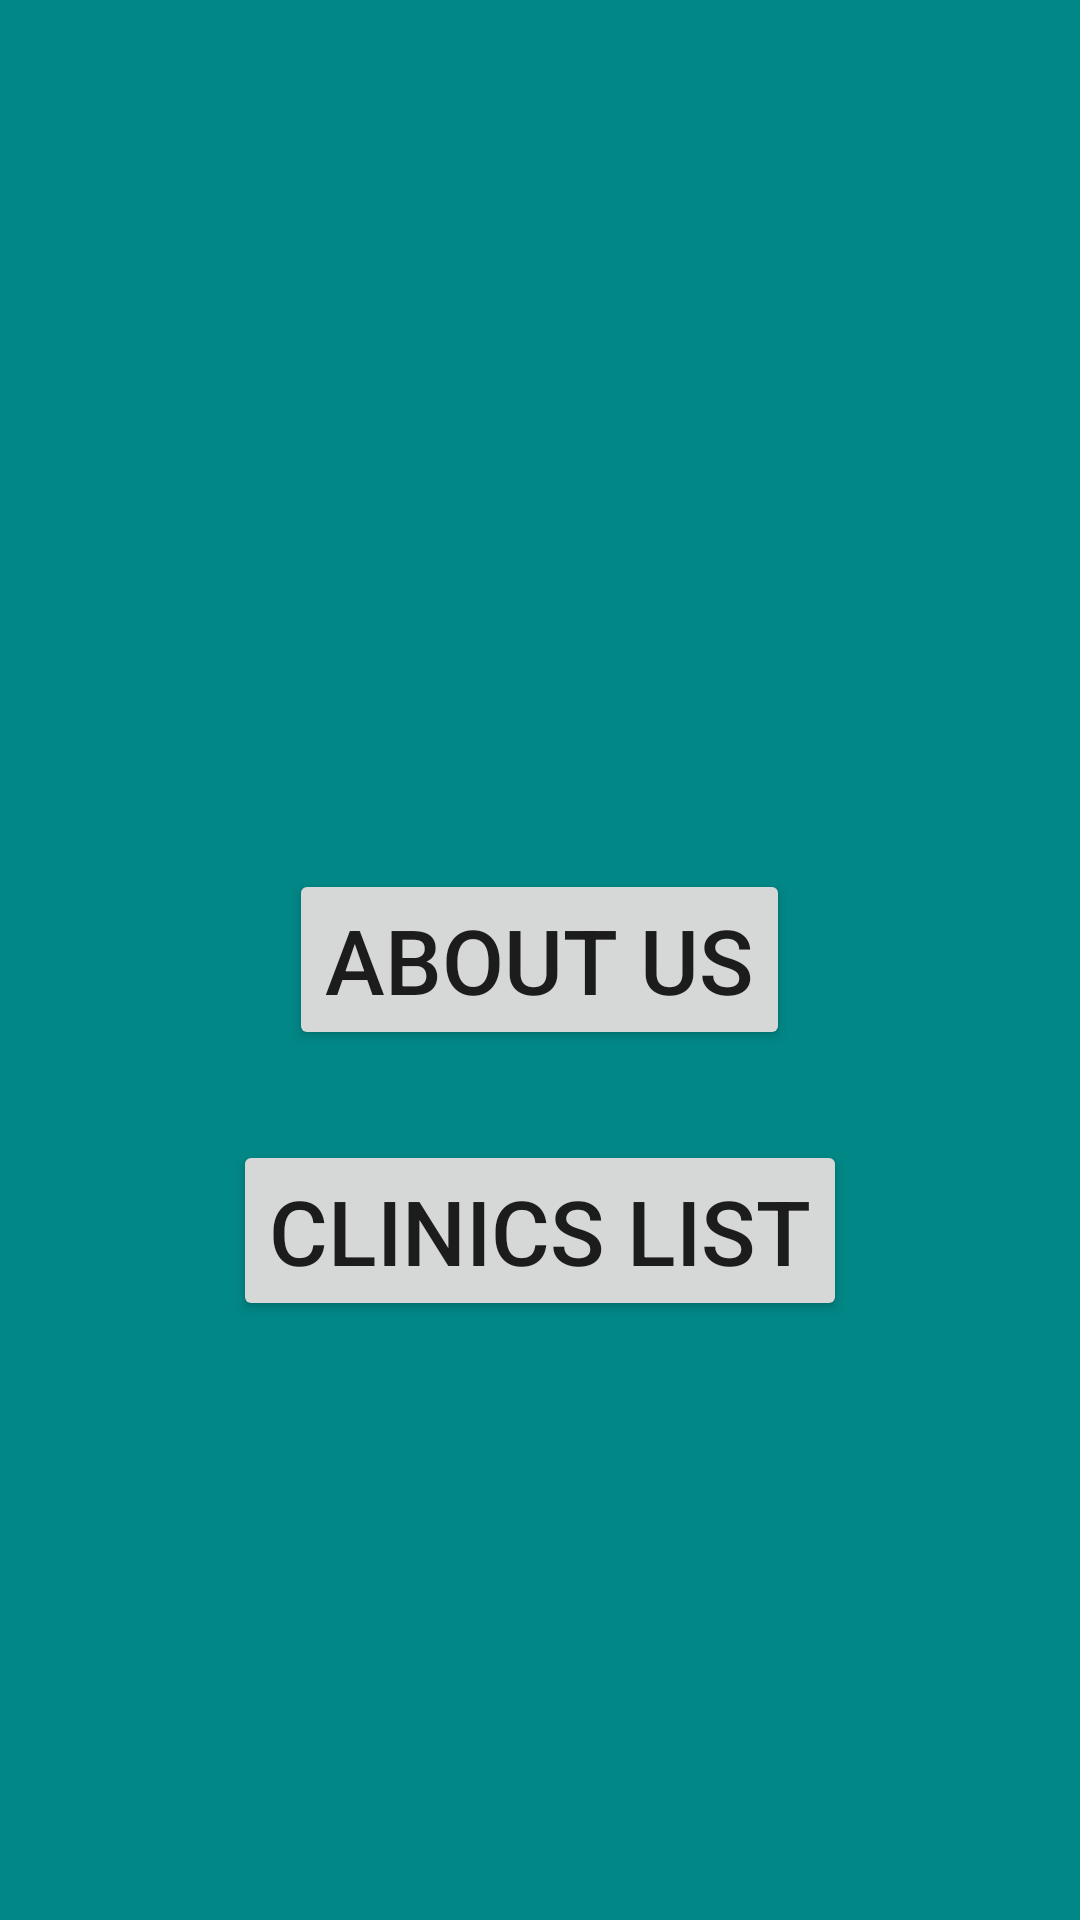

Produce the Android XML layout that renders to this screen, including the resource entries it uses.
<!-- AndroidManifest.xml: application theme Theme.FavoriteList -->
<!-- res/layout/activity_first_page.xml -->
<?xml version="1.0" encoding="utf-8"?>
<RelativeLayout xmlns:android="http://schemas.android.com/apk/res/android"
    xmlns:app="http://schemas.android.com/apk/res-auto"
    xmlns:tools="http://schemas.android.com/tools"
    android:layout_width="match_parent"
    android:layout_height="match_parent"
    android:background="@color/teal_700"
    tools:context=".first_page">

    <Button
        android:id="@+id/btnAboutUs"
        android:layout_width="wrap_content"
        android:layout_height="wrap_content"
        android:text="@string/aboutus"
        android:layout_centerHorizontal="true"
        android:textSize="30sp"
        android:layout_marginBottom="30dp"
        android:layout_centerInParent="true"
        android:onClick="goToAboutUs"
        />
    <Button
        android:id="@+id/btnClinicsList"
        android:layout_width="wrap_content"
        android:layout_height="wrap_content"
        android:text="@string/clinics_list"
        android:textSize="30sp"
        android:layout_centerHorizontal="true"
        android:layout_below="@id/btnAboutUs"

        android:onClick="goToList"
        />

</RelativeLayout>
<!-- resources referenced by this layout -->
<resources>
  <color name="teal_700">#FF018786</color>
  <string name="aboutus">About Us</string>
  <string name="clinics_list">Clinics List</string>
  <style name="Theme.FavoriteList" parent="Theme.MaterialComponents.DayNight.DarkActionBar">
          
          <item name="colorPrimary">@color/teal_200</item>
          <item name="colorPrimaryVariant">@color/teal_700</item>
          <item name="colorOnPrimary">@color/white</item>
          
          <item name="colorSecondary">@color/teal_200</item>
          <item name="colorSecondaryVariant">@color/teal_700</item>
          <item name="colorOnSecondary">@color/black</item>
          
          <item name="android:statusBarColor" tools:targetApi="l">?attr/colorPrimaryVariant</item>
          
      </style>
  <color name="teal_200">#FF03DAC5</color>
  <color name="white">#ffffff</color>
  <color name="black">#FF000000</color>
</resources>
